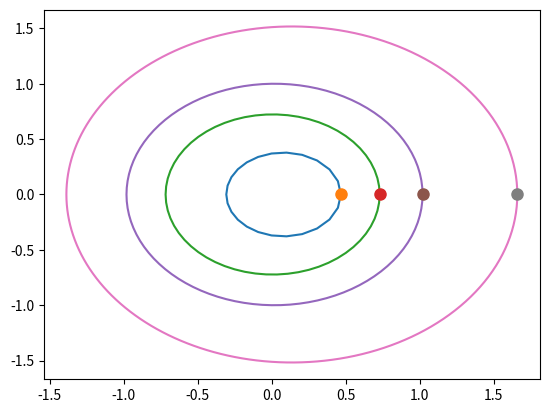

Python code for this plot: (Note: this script raises an exception after producing the figure.)
import numpy as np
import matplotlib.pyplot as plt
from matplotlib.animation import FuncAnimation

# planet data [mass (earth masses), distance from sun (AU), radius (earth radii), rotational period (days), orbital period (years), eccentricity]
planets = {
    "Mercury": [0.055, 0.387, 0.38, 58.65, 0.24, 0.21],
    "Venus": [0.815, 0.723, 0.95, 243.02, 0.62, 0.01],
    "Earth": [1.000, 1.000, 1.00, 1.00, 1.00, 0.02],
    "Mars": [0.107, 1.523, 0.53, 1.03, 1.88, 0.09]
}

time_interval = 1/100

fig, ax = plt.subplots()

scatter_points = []  # list to store scatter points for each planet
coordinates = []  # list to store x and y coordinates for each planet

# calculate x and y for each planet using provided data
for planet, elements in planets.items():
    # extract planet data
    m, a, r, rp, op, e = elements

    orbit_time = op * 365.25  # convert orbital period from years to days

    # array of times equally spaced
    times = np.arange(0, orbit_time, time_interval * 365.25)

    # calc angle based on current time value
    angles = 2 * np.pi * (times / orbit_time)  

    # calc distance from left focus
    r = a * (1 - e**2) / (1 - e * np.cos(angles))

    # calc x and y using equations
    x = r * np.cos(angles)
    y = r * np.sin(angles)

    # append the start point to the end of the coordinate arrays (completes orbital path)
    x = np.append(x, x[0])
    y = np.append(y, y[0])

    ax.plot(x, y, label=planet)

    # add scatter point for the planet at the initial position
    point, = ax.plot(x[0], y[0], 'o', markersize=8)
    scatter_points.append(point)

    # store x and y coordinates for each planet
    coordinates.append([x, y])

# gets number of coordinates given in one orbit of mars which = number of frames needed
num_frames = len(coordinates[-1][0])
print(num_frames)

# animate the planets' movement along the orbit
def animate(i):
    for point, coord in zip(scatter_points, coordinates):
        x, y = coord
        point.set_data(x[i % len(x)], y[i % len(y)])  # Use modulo to ensure continuous motion
    if i >= num_frames - 1:
        anim.event_source.stop()  # Stop animation after Mars completes 1 orbit
    return scatter_points

# define the animation
anim = FuncAnimation(fig, animate, frames=num_frames, interval=(1000 * planets["Earth"][4]) / num_frames, blit=True)

# add sun
ax.scatter(0, 0, color="gold", label="Sun", s=100)

ax.set_aspect("equal")
ax.set_xlabel("X /AU")
ax.set_ylabel("Y /AU")
ax.set_title("Inner Solar System")
ax.grid(True)
ax.legend(loc="upper right")

plt.show()
